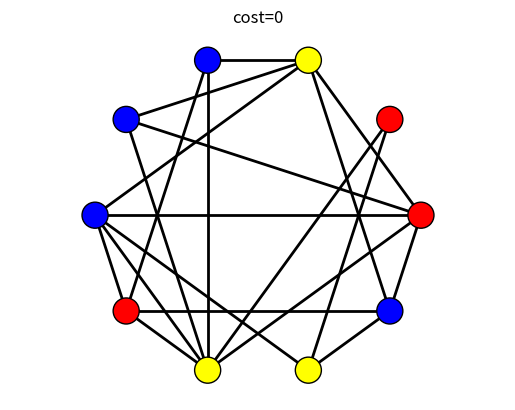

Recreate this plot in Python.
import matplotlib.pyplot as plt
import matplotlib.patches as patches
fig, ax = plt.subplots()
plt.title("cost=0")
plt.plot([0.309017,1], [0.951057,0], "black", lw=2)
plt.plot([-0.309017,0.309017], [0.951057,0.951057], "black", lw=2)
plt.plot([-0.809017,1], [0.587785,0], "black", lw=2)
plt.plot([-0.809017,0.309017], [0.587785,0.951057], "black", lw=2)
plt.plot([-1,1], [1.22465e-16,0], "black", lw=2)
plt.plot([-1,0.309017], [1.22465e-16,0.951057], "black", lw=2)
plt.plot([-0.809017,-0.309017], [-0.587785,0.951057], "black", lw=2)
plt.plot([-0.809017,-1], [-0.587785,1.22465e-16], "black", lw=2)
plt.plot([-0.309017,1], [-0.951057,0], "black", lw=2)
plt.plot([-0.309017,0.809017], [-0.951057,0.587785], "black", lw=2)
plt.plot([-0.309017,-0.309017], [-0.951057,0.951057], "black", lw=2)
plt.plot([-0.309017,-0.809017], [-0.951057,0.587785], "black", lw=2)
plt.plot([-0.309017,-1], [-0.951057,1.22465e-16], "black", lw=2)
plt.plot([-0.309017,-0.809017], [-0.951057,-0.587785], "black", lw=2)
plt.plot([0.309017,0.809017], [-0.951057,0.587785], "black", lw=2)
plt.plot([0.309017,-1], [-0.951057,1.22465e-16], "black", lw=2)
plt.plot([0.809017,1], [-0.587785,0], "black", lw=2)
plt.plot([0.809017,0.309017], [-0.587785,0.951057], "black", lw=2)
plt.plot([0.809017,-0.809017], [-0.587785,-0.587785], "black", lw=2)
plt.plot([0.809017,0.309017], [-0.587785,-0.951057], "black", lw=2)
ax.add_patch( patches.Circle( (1,0), 0.08, edgecolor="black", facecolor="red", fill=True, zorder=5))
ax.add_patch( patches.Circle( (0.809017,0.587785), 0.08, edgecolor="black", facecolor="red", fill=True, zorder=5))
ax.add_patch( patches.Circle( (0.309017,0.951057), 0.08, edgecolor="black", facecolor="yellow", fill=True, zorder=5))
ax.add_patch( patches.Circle( (-0.309017,0.951057), 0.08, edgecolor="black", facecolor="blue", fill=True, zorder=5))
ax.add_patch( patches.Circle( (-0.809017,0.587785), 0.08, edgecolor="black", facecolor="blue", fill=True, zorder=5))
ax.add_patch( patches.Circle( (-1,1.22465e-16), 0.08, edgecolor="black", facecolor="blue", fill=True, zorder=5))
ax.add_patch( patches.Circle( (-0.809017,-0.587785), 0.08, edgecolor="black", facecolor="red", fill=True, zorder=5))
ax.add_patch( patches.Circle( (-0.309017,-0.951057), 0.08, edgecolor="black", facecolor="yellow", fill=True, zorder=5))
ax.add_patch( patches.Circle( (0.309017,-0.951057), 0.08, edgecolor="black", facecolor="yellow", fill=True, zorder=5))
ax.add_patch( patches.Circle( (0.809017,-0.587785), 0.08, edgecolor="black", facecolor="blue", fill=True, zorder=5))
ax.axis('equal')
plt.axis('off')
plt.show()
